pico-8 play session: no input (idle), after a click and taps of 🅾, ❎, 🅾+❎, 🅾 in the second before t = 0

[t = 1 s] idle ~1s (no d-pad/buttons)
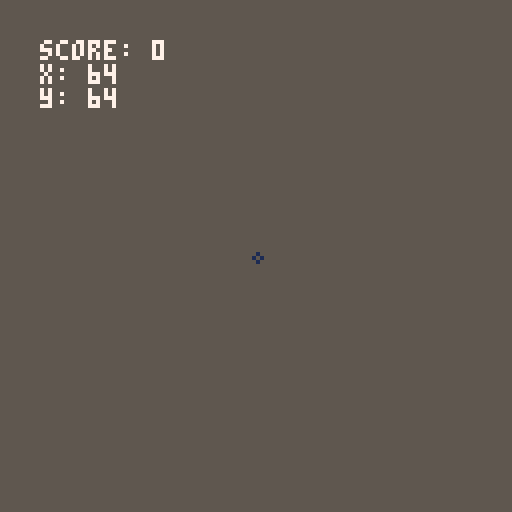

pico-8 cartridge
version 42
__lua__
function _init()
  poke(0x5f2d,1) -- habilitar detecciれはn de teclas extendida
  score = 0
		x=0
		y=0
end

function _update()
 x=stat(32)
 y=stat(33)
end

function _draw()
  cls()
  map()
  print("score: "..score, 10, 10, 7) -- mostrar el score en pantalla con color blanco (7)
		print("x: "..x)
		print("y: "..y)
		circ(x,y,1,1)
end  
__gfx__
00000000555555550000000000000000000000000000000000000000000000000000000000000000000000000000000000000000000000000000000000000000
00000000555555550000000000000000000000000000000000000000000000000000000000000000000000000000000000000000000000000000000000000000
00700700555555550000000000000000000000000000000000000000000000000000000000000000000000000000000000000000000000000000000000000000
00077000555555550000000000000000000000000000000000000000000000000000000000000000000000000000000000000000000000000000000000000000
00077000555555550000000000000000000000000000000000000000000000000000000000000000000000000000000000000000000000000000000000000000
00700700555555550000000000000000000000000000000000000000000000000000000000000000000000000000000000000000000000000000000000000000
00000000555555550000000000000000000000000000000000000000000000000000000000000000000000000000000000000000000000000000000000000000
00000000555555550000000000000000000000000000000000000000000000000000000000000000000000000000000000000000000000000000000000000000
00000000000000000000000000000000000000000000000000000000000000000000000000000000000000000000000000000000000000000000000000000000
00000000000000000000000000000000000000000000000000000000000000000000000000000000000000000000000000000000000000000000000000000000
00000000000000000000000000000000000000000000000000000000000000000000000000000000000000000000000000000000000000000000000000000000
00000000000000000000000000000000000000000000000000000000000000000000000000000000000000000000000000000000000000000000000000000000
00000000000000000000000000000000000000000000000000000000000000000000000000000000000000000000000000000000000000000000000000000000
00000000000000000000000000000000000000000000000000000000000000000000000000000000000000000000000000000000000000000000000000000000
00000000000000000000000000000000000000000000000000000000000000000000000000000000000000000000000000000000000000000000000000000000
00000000000000000000000000000000000000000000000000000000000000000000000000000000000000000000000000000000000000000000000000000000
00000000000000000000000000000000000000000000000000000000000000000000000000000000000000000000000000000000000000000000000000000000
00000000000000000000000000000000000000000000000000000000000000000000000000000000000000000000000000000000000000000000000000000000
00000000000000000000000000000000000000000000000000000000000000000000000000000000000000000000000000000000000000000000000000000000
00000000000000000000000000000000000000000000000000000000000000000000000000000000000000000000000000000000000000000000000000000000
00000000000000000000000000000000000000000000000000000000000000000000000000000000000000000000000000000000000000000000000000000000
00000000000000000000000000000000000000000000000000000000000000000000000000000000000000000000000000000000000000000000000000000000
00000000000000000000000000000000000000000000000000000000000000000000000000000000000000000000000000000000000000000000000000000000
00000000000000000000000000000000000000000000000000000000000000000000000000000000000000000000000000000000000000000000000000000000
00000000000000000000000000000000000000000000000000000000000000000000000000000000000000000000000000000000000000000000000000000000
00000000000000000000000000000000000000000000000000000000000000000000000000000000000000000000000000000000000000000000000000000000
00000000000000000000000000000000000000000000000000000000000000000000000000000000000000000000000000000000000000000000000000000000
00000000000000000000000000000000000000000000000000000000000000000000000000000000000000000000000000000000000000000000000000000000
00000000000000000000000000000000000000000000000000000000000000000000000000000000000000000000000000000000000000000000000000000000
00000000000000000000000000000000000000000000000000000000000000000000000000000000000000000000000000000000000000000000000000000000
00000000000000000000000000000000000000000000000000000000000000000000000000000000000000000000000000000000000000000000000000000000
00000000000000000000000000000000000000000000000000000000000000000000000000000000000000000000000000000000000000000000000000000000
00000000000000000000000000000000000000000000000000000000000000000000000000000000000000000000000000000000000000000000000000000000
00000000000000000000000000000000000000000000000000000000000000000000000000000000000000000000000000000000000000000000000000000000
00000000000000000000000000000000000000000000000000000000000000000000000000000000000000000000000000000000000000000000000000000000
00000000000000000000000000000000000000000000000000000000000000000000000000000000000000000000000000000000000000000000000000000000
00000000000000000000000000000000000000000000000000000000000000000000000000000000000000000000000000000000000000000000000000000000
00000000000000000000000000000000000000000000000000000000000000000000000000000000000000000000000000000000000000000000000000000000
00000000000000000000000000000000000000000000000000000000000000000000000000000000000000000000000000000000000000000000000000000000
00000000000000000000000000000000000000000000000000000000000000000000000000000000000000000000000000000000000000000000000000000000
00000000000000000000000000000000000000000000000000000000000000000000000000000000000000000000000000000000000000000000000000000000
00000000000000000000000000000000000000000000000000000000000000000000000000000000000000000000000000000000000000000000000000000000
00000000000000000000000000000000000000000000000000000000000000000000000000000000000000000000000000000000000000000000000000000000
00000000000000000000000000000000000000000000000000000000000000000000000000000000000000000000000000000000000000000000000000000000
00000000000000000000000000000000000000000000000000000000000000000000000000000000000000000000000000000000000000000000000000000000
00000000000000000000000000000000000000000000000000000000000000000000000000000000000000000000000000000000000000000000000000000000
00000000000000000000000000000000000000000000000000000000000000000000000000000000000000000000000000000000000000000000000000000000
00000000000000000000000000000000000000000000000000000000000000000000000000000000000000000000000000000000000000000000000000000000
00000000000000000000000000000000000000000000000000000000000000000000000000000000000000000000000000000000000000000000000000000000
00000000000000000000000000000000000000000000000000000000000000000000000000000000000000000000000000000000000000000000000000000000
00000000000000000000000000000000000000000000000000000000000000000000000000000000000000000000000000000000000000000000000000000000
00000000000000000000000000000000000000000000000000000000000000000000000000000000000000000000000000000000000000000000000000000000
00000000000000000000000000000000000000000000000000000000000000000000000000000000000000000000000000000000000000000000000000000000
00000000000000000000000000000000000000000000000000000000000000000000000000000000000000000000000000000000000000000000000000000000
00000000000000000000000000000000000000000000000000000000000000000000000000000000000000000000000000000000000000000000000000000000
00000000000000000000000000000000000000000000000000000000000000000000000000000000000000000000000000000000000000000000000000000000
00000000000000000000000000000000000000000000000000000000000000000000000000000000000000000000000000000000000000000000000000000000
00000000000000000000000000000000000000000000000000000000000000000000000000000000000000000000000000000000000000000000000000000000
00000000000000000000000000000000000000000000000000000000000000000000000000000000000000000000000000000000000000000000000000000000
00000000000000000000000000000000000000000000000000000000000000000000000000000000000000000000000000000000000000000000000000000000
00000000000000000000000000000000000000000000000000000000000000000000000000000000000000000000000000000000000000000000000000000000
00000000000000000000000000000000000000000000000000000000000000000000000000000000000000000000000000000000000000000000000000000000
00000000000000000000000000000000000000000000000000000000000000000000000000000000000000000000000000000000000000000000000000000000
00000000000000000000000000000000000000000000000000000000000000000000000000000000000000000000000000000000000000000000000000000000
10101010101010101010101010101010101010101010101010101010101010101010101010101010101010101010101010101010101010101010000000000000
00000000000000000000000000000000000000000000000000000000000000000000000000000000000000000000000000000000000000000000000000000000
10101010101010101010101010101010101010101010101010101010101010101010101010101010101010101010101010101010101010101010000000000000
00000000000000000000000000000000000000000000000000000000000000000000000000000000000000000000000000000000000000000000000000000000
10101010101010101010101010101010101010101010101010101010101010101010101010101010101010101010101010101010101010101010000000000000
00000000000000000000000000000000000000000000000000000000000000000000000000000000000000000000000000000000000000000000000000000000
10101010101010101010101010101010101010101010101010101010101010101010101010101010101010101010101010101010101010101010000000000000
00000000000000000000000000000000000000000000000000000000000000000000000000000000000000000000000000000000000000000000000000000000
10101010101010101010101010101010101010101010101010101010101010101010101010101010101010101010101010101010101010101010000000000000
00000000000000000000000000000000000000000000000000000000000000000000000000000000000000000000000000000000000000000000000000000000
10101010101010101010101010101010101010101010101010101010101010101010101010101010101010101010101010101010101010101010000000000000
00000000000000000000000000000000000000000000000000000000000000000000000000000000000000000000000000000000000000000000000000000000
10101010101010101010101010101010101010101010101010101010101010101010101010101010101010101010101010101010101010101010000000000000
__map__
0101010101010101010101010101010101010101010101010101010101010101010101010101010100000000000000000000000000000000000000000000000000000000000000000000000000000000000000000000000000000000000000000000000000000000000000000000000000000000000000000000000000000000
0101010101010101010101010101010101010101010101010101010101010101010101010101010100000000000000000000000000000000000000000000000000000000000000000000000000000000000000000000000000000000000000000000000000000000000000000000000000000000000000000000000000000000
0101010101010101010101010101010101010101010101010101010101010101010101010101010100000000000000000000000000000000000000000000000000000000000000000000000000000000000000000000000000000000000000000000000000000000000000000000000000000000000000000000000000000000
0101010101010101010101010101010101010101010101010101010101010101010101010101010100000000000000000000000000000000000000000000000000000000000000000000000000000000000000000000000000000000000000000000000000000000000000000000000000000000000000000000000000000000
0101010101010101010101010101010101010101010101010101010101010101010101010101010100000000000000000000000000000000000000000000000000000000000000000000000000000000000000000000000000000000000000000000000000000000000000000000000000000000000000000000000000000000
0101010101010101010101010101010101010101010101010101010101010101010101010101010101010101010101010101010101010101010100000000000000000000000000000000000000000000000000000000000000000000000000000000000000000000000000000000000000000000000000000000000000000000
0101010101010101010101010101010101010101010101010101010101010101010101010101010101010101010101010101010101010101010100000000000000000000000000000000000000000000000000000000000000000000000000000000000000000000000000000000000000000000000000000000000000000000
0101010101010101010101010101010101010101010101010101010101010101010101010101010101010101010101010101010101010101010100000000000000000000000000000000000000000000000000000000000000000000000000000000000000000000000000000000000000000000000000000000000000000000
0101010101010101010101010101010101010101010101010101010101010101010101010101010101010101010101010101010101010101010100000000000000000000000000000000000000000000000000000000000000000000000000000000000000000000000000000000000000000000000000000000000000000000
0101010101010101010101010101010101010101010101010101010101010101010101010101010101010101010101010101010101010101010100000000000000000000000000000000000000000000000000000000000000000000000000000000000000000000000000000000000000000000000000000000000000000000
0101010101010101010101010101010101010101010101010101010101010101010101010101010101010101010101010101010101010101010100000000000000000000000000000000000000000000000000000000000000000000000000000000000000000000000000000000000000000000000000000000000000000000
0101010101010101010101010101010101010101010101010101010101010101010101010101010101010101010101010101010101010101010100000000000000000000000000000000000000000000000000000000000000000000000000000000000000000000000000000000000000000000000000000000000000000000
0101010101010101010101010101010101010101010101010101010101010101010101010101010101010101010101010101010101010101010100000000000000000000000000000000000000000000000000000000000000000000000000000000000000000000000000000000000000000000000000000000000000000000
0101010101010101010101010101010101010101010101010101010101010101010101010101010101010101010101010101010101010101010100000000000000000000000000000000000000000000000000000000000000000000000000000000000000000000000000000000000000000000000000000000000000000000
0101010101010101010101010101010101010101010101010101010101010101010101010101010101010101010101010101010101010101010100000000000000000000000000000000000000000000000000000000000000000000000000000000000000000000000000000000000000000000000000000000000000000000
0101010101010101010101010101010101010101010101010101010101010101010101010101010101010101010101010101010101010101010100000000000000000000000000000000000000000000000000000000000000000000000000000000000000000000000000000000000000000000000000000000000000000000
0101010101010101010101010101010101010101010101010101010101010101010101010101010101010101010101010101010101010101010100000000000000000000000000000000000000000000000000000000000000000000000000000000000000000000000000000000000000000000000000000000000000000000
0101010101010101010101010101010101010101010101010101010101010101010101010101010101010101010101010101010101010101010100000000000000000000000000000000000000000000000000000000000000000000000000000000000000000000000000000000000000000000000000000000000000000000
0101010101010101010101010101010101010101010101010101010101010101010101010101010101010101010101010101010101010101010100000000000000000000000000000000000000000000000000000000000000000000000000000000000000000000000000000000000000000000000000000000000000000000
0101010101010101010101010101010101010101010101010101010101010101010101010101010101010101010101010101010101010101010100000000000000000000000000000000000000000000000000000000000000000000000000000000000000000000000000000000000000000000000000000000000000000000
0101010101010101010101010101010101010101010101010101010101010101010101010101010101010101010101010101010101010101010100000000000000000000000000000000000000000000000000000000000000000000000000000000000000000000000000000000000000000000000000000000000000000000
0101010101010101010101010101010101010101010101010101010101010101010101010101010101010101010101010101010101010101010100000000000000000000000000000000000000000000000000000000000000000000000000000000000000000000000000000000000000000000000000000000000000000000
0101010101010101010101010101010101010101010101010101010101010101010101010101010101010101010101010101010101010101010100000000000000000000000000000000000000000000000000000000000000000000000000000000000000000000000000000000000000000000000000000000000000000000
0101010101010101010101010101010101010101010101010101010101010101010101010101010101010101010101010101010101010101010100000000000000000000000000000000000000000000000000000000000000000000000000000000000000000000000000000000000000000000000000000000000000000000
0101010101010101010101010101010101010101010101010101010101010101010101010101010101010101010101010101010101010101010100000000000000000000000000000000000000000000000000000000000000000000000000000000000000000000000000000000000000000000000000000000000000000000
0101010101010101010101010101010101010101010101010101010101010101010101010101010101010101010101010101010101010101010100000000000000000000000000000000000000000000000000000000000000000000000000000000000000000000000000000000000000000000000000000000000000000000
0101010101010101010101010101010101010101010101010101010101010101010101010101010101010101010101010101010101010101010100000000000000000000000000000000000000000000000000000000000000000000000000000000000000000000000000000000000000000000000000000000000000000000
0101010101010101010101010101010101010101010101010101010101010101010101010101010101010101010101010101010101010101010100000000000000000000000000000000000000000000000000000000000000000000000000000000000000000000000000000000000000000000000000000000000000000000
0101010101010101010101010101010101010101010101010101010101010101010101010101010101010101010101010101010101010101010100000000000000000000000000000000000000000000000000000000000000000000000000000000000000000000000000000000000000000000000000000000000000000000
0101010101010101010101010101010101010101010101010101010101010101010101010101010101010101010101010101010101010101010100000000000000000000000000000000000000000000000000000000000000000000000000000000000000000000000000000000000000000000000000000000000000000000
0101010101010101010101010101010101010101010101010101010101010101010101010101010101010101010101010101010101010101010100000000000000000000000000000000000000000000000000000000000000000000000000000000000000000000000000000000000000000000000000000000000000000000
0101010101010101010101010101010101010101010101010101010101010101010101010101010101010101010101010101010101010101010100000000000000000000000000000000000000000000000000000000000000000000000000000000000000000000000000000000000000000000000000000000000000000000
